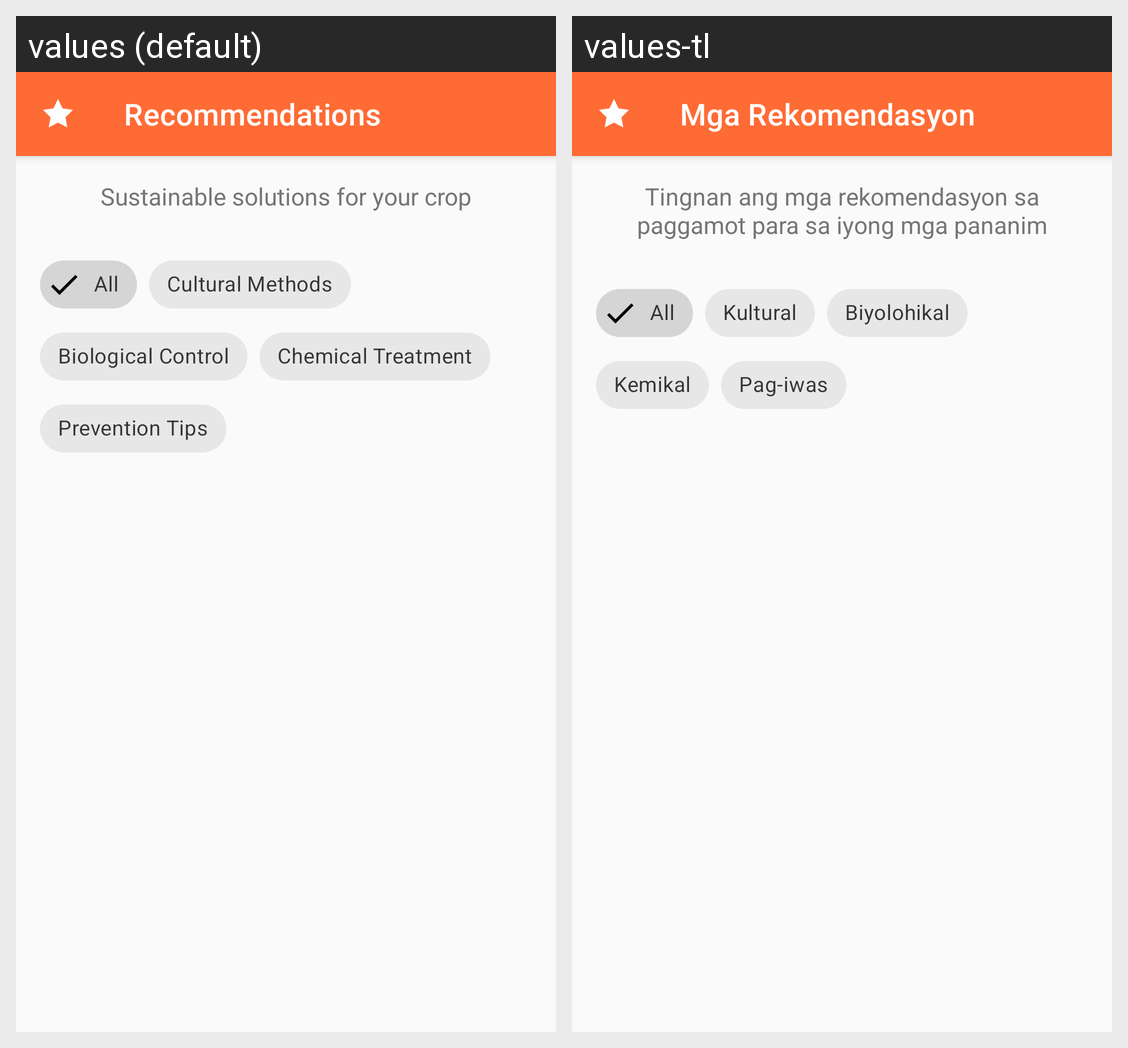

Translations of the strings shown on this Android screen, per locale in the grid:
Android screen res/layout/fragment_recommendations.xml rendered under 2 locales, left to right: values (default), values-tl. Device: Nexus 5 (rendered at 1080×1920; each locale shown at half size, 540×960, under a caption strip naming it); theme Theme.SPIM.
Strings drawn on this screen, with the default value and each locale's value (text and hints the layout hard-codes, and strings that could not be matched under every locale, appear in the picture but are not listed):

nav_recommendations
  values: Recommendations
  values-tl: Mga Rekomendasyon

recommendations_subtitle
  values: Sustainable solutions for your crop
  values-tl: Tingnan ang mga rekomendasyon sa paggamot para sa iyong mga pananim

recommendation_cultural
  values: Cultural Methods
  values-tl: Kultural

recommendation_biological
  values: Biological Control
  values-tl: Biyolohikal

recommendation_chemical
  values: Chemical Treatment
  values-tl: Kemikal

recommendation_prevention
  values: Prevention Tips
  values-tl: Pag-iwas
